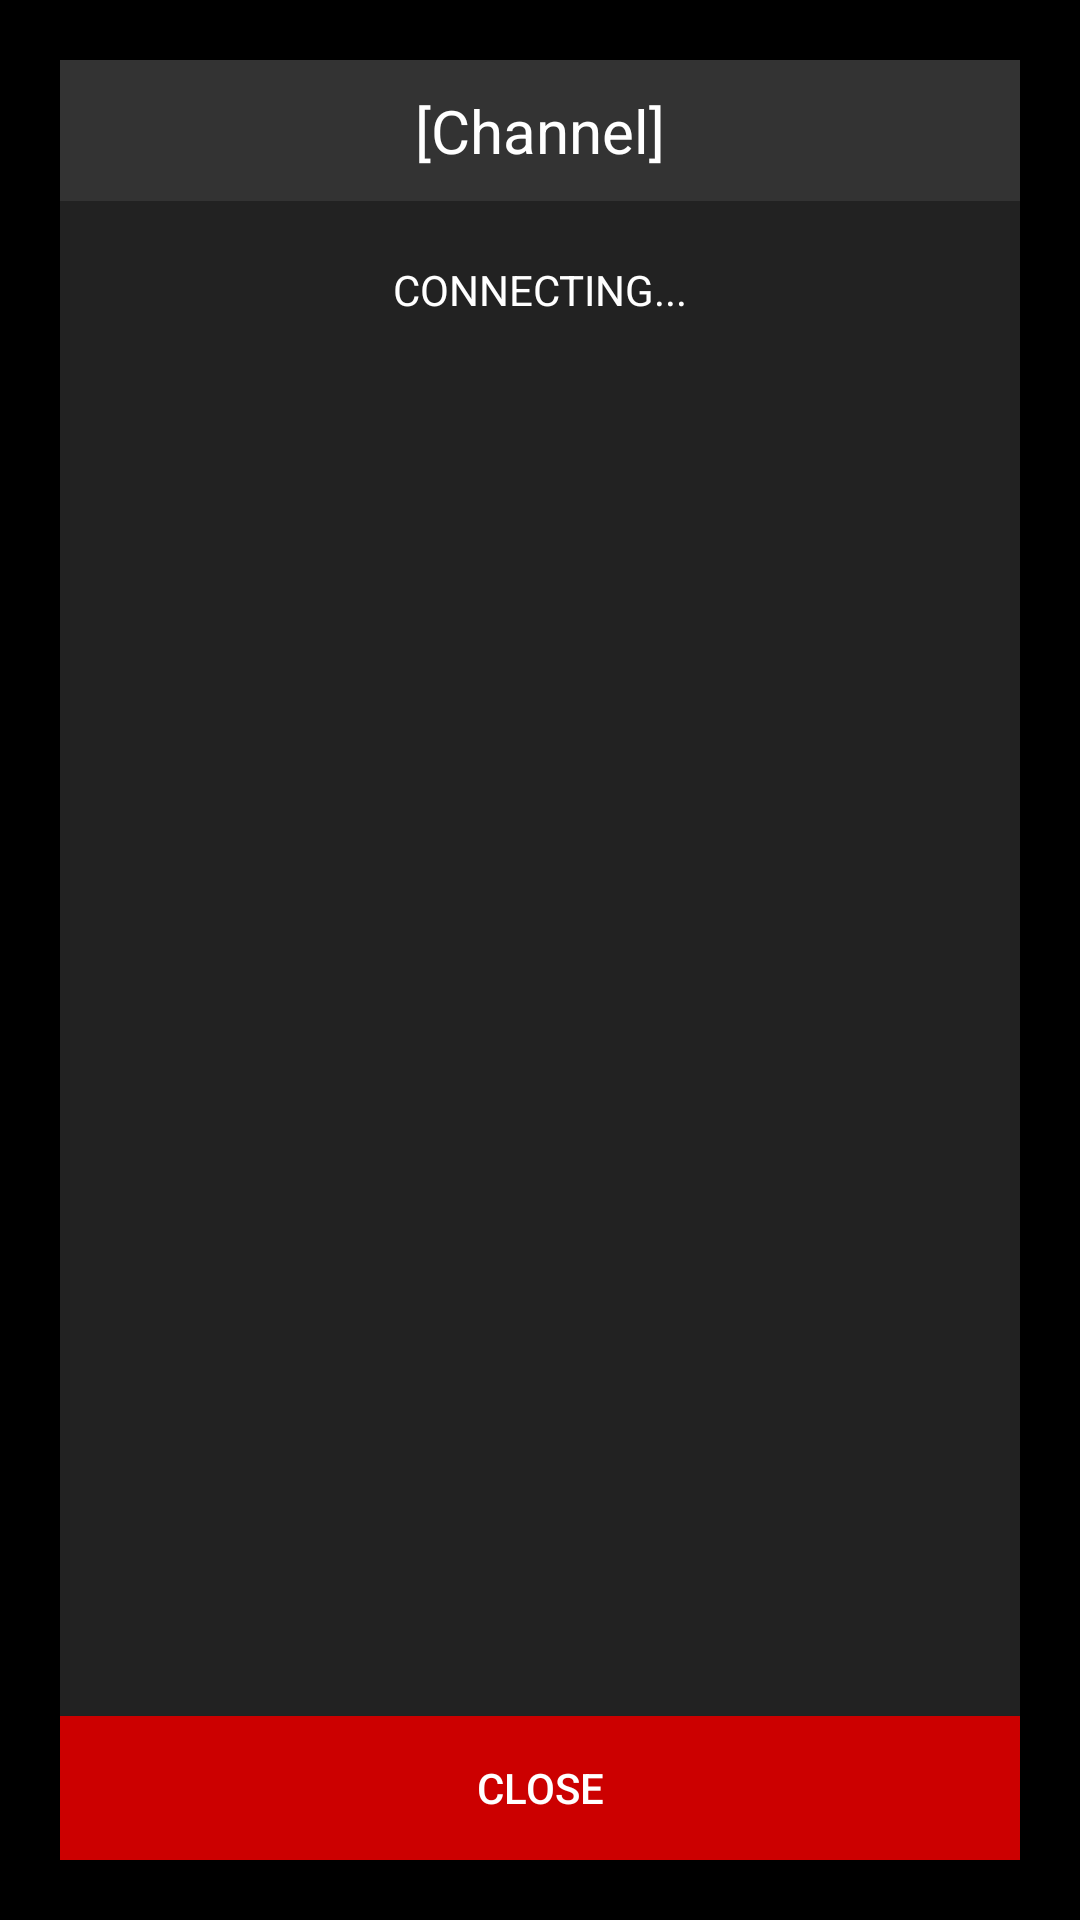

This screen was rendered from an Android layout file. Write that file and the resources it references.
<!-- AndroidManifest.xml: application theme AppTheme -->
<!-- res/layout/activity_voice_chat_room.xml -->
<?xml version="1.0" encoding="utf-8"?>
<LinearLayout xmlns:android="http://schemas.android.com/apk/res/android"
    xmlns:app="http://schemas.android.com/apk/res-auto"
    android:layout_width="match_parent"
    android:layout_height="match_parent"
    android:orientation="vertical"
    android:background="@android:color/black"
    android:fitsSystemWindows="true"
    android:padding="20dp">

    <LinearLayout
        android:layout_width="match_parent"
        android:layout_height="0dp"
        android:layout_weight="1"
        android:orientation="vertical"
        android:background="#222222"
        >

        <TextView
            android:id="@+id/channelNameText"
            android:layout_width="match_parent"
            android:layout_height="wrap_content"
            android:textColor="@android:color/white"
            android:textSize="20sp"
            android:background="#333333"
            android:padding="10dp"
            android:gravity="center"
            android:text="[Channel]" />

        <TextView
            android:id="@+id/stateText"
            android:layout_width="match_parent"
            android:layout_height="wrap_content"
            android:layout_marginTop="10dp"
            android:layout_marginBottom="10dp"
            android:textColor="@android:color/white"
            android:textSize="14sp"
            android:padding="10dp"
            android:gravity="center"
            android:text="CONNECTING..." />

        <ScrollView
            android:layout_width="match_parent"
            android:layout_height="0dp"
            android:layout_weight="1">

            <LinearLayout
                android:id="@+id/volumeContainer"
                android:layout_width="match_parent"
                android:layout_height="wrap_content"
                android:orientation="vertical"
                android:padding="10dp" />

        </ScrollView>

    </LinearLayout>

    <Button
        android:id="@+id/closeButton"
        android:layout_width="match_parent"
        android:layout_height="wrap_content"
        android:textColor="@android:color/white"
        android:background="@android:color/holo_red_dark"
        android:text="CLOSE" />

</LinearLayout>
<!-- resources referenced by this layout -->
<resources>
  <style name="AppTheme" parent="Theme.MaterialComponents.Light.DarkActionBar">
          
          <item name="colorPrimary">@color/colorPrimary</item>
          <item name="colorPrimaryDark">@color/colorPrimaryDark</item>
          <item name="colorAccent">@color/colorAccent</item>
      </style>
  <color name="colorPrimary">#004488</color>
  <color name="colorPrimaryDark">#000000</color>
  <color name="colorAccent">#FF4081</color>
</resources>
